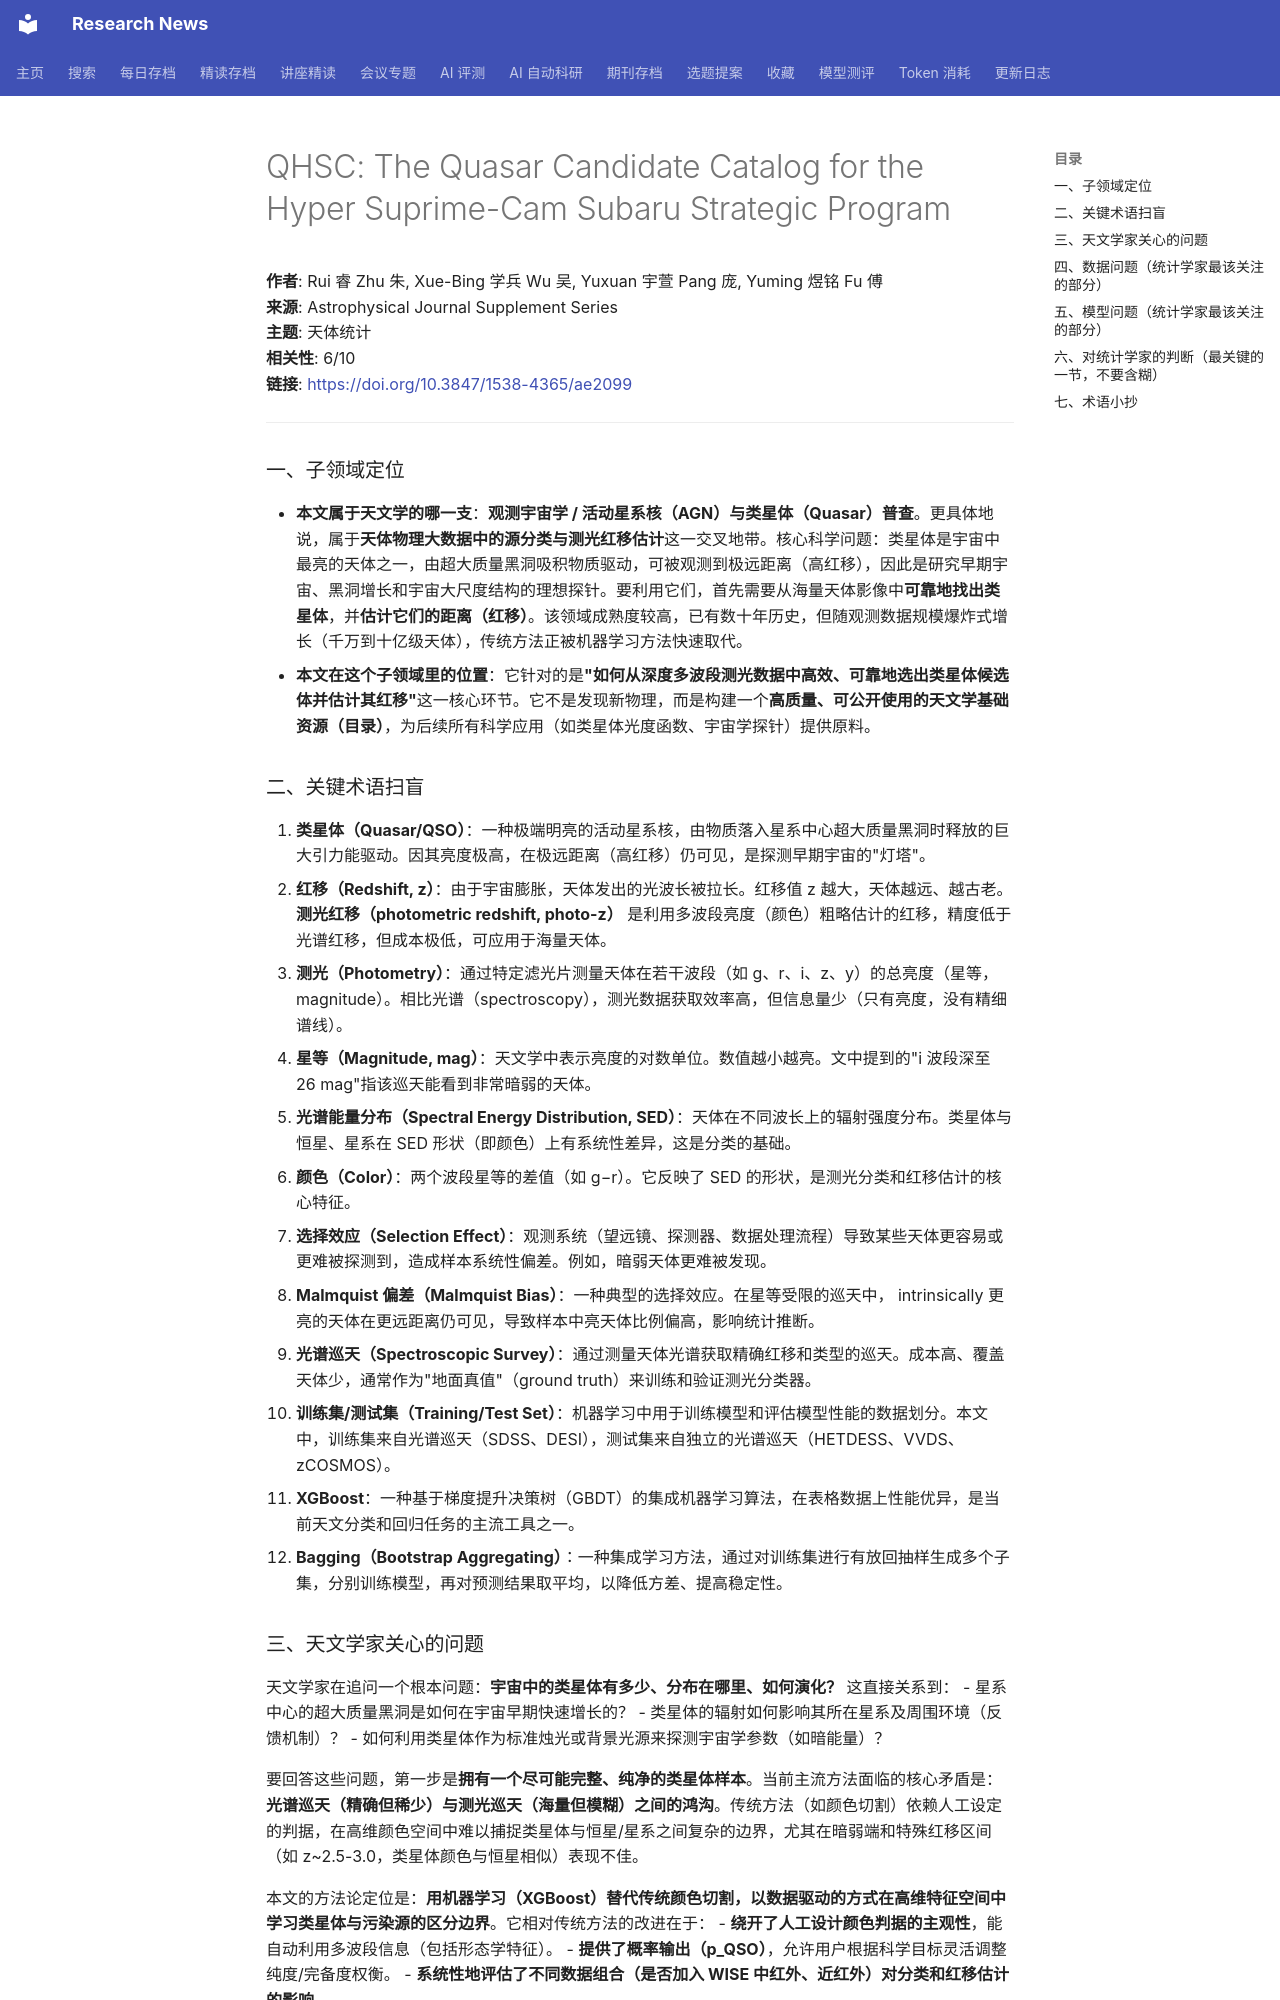

repository: cxy0714/research-news · page: deep_reads/2026-05-24-10.3847_1538-4365_ae2099/index.html · generator: mkdocs

# QHSC: The Quasar Candidate Catalog for the Hyper Suprime-Cam Subaru Strategic Program

**作者**: Rui 睿 Zhu 朱, Xue-Bing 学兵 Wu 吴, Yuxuan 宇萱 Pang 庞, Yuming 煜铭 Fu 傅  
**来源**: Astrophysical Journal Supplement Series  
**主题**: 天体统计  
**相关性**: 6/10  
**链接**: <https://doi.org/10.3847/1538-4365/ae2099>

---

### 一、子领域定位

- **本文属于天文学的哪一支**：**观测宇宙学 / 活动星系核（AGN）与类星体（Quasar）普查**。更具体地说，属于**天体物理大数据中的源分类与测光红移估计**这一交叉地带。核心科学问题：类星体是宇宙中最亮的天体之一，由超大质量黑洞吸积物质驱动，可被观测到极远距离（高红移），因此是研究早期宇宙、黑洞增长和宇宙大尺度结构的理想探针。要利用它们，首先需要从海量天体影像中**可靠地找出类星体**，并**估计它们的距离（红移）**。该领域成熟度较高，已有数十年历史，但随观测数据规模爆炸式增长（千万到十亿级天体），传统方法正被机器学习方法快速取代。
- **本文在这个子领域里的位置**：它针对的是**"如何从深度多波段测光数据中高效、可靠地选出类星体候选体并估计其红移"**这一核心环节。它不是发现新物理，而是构建一个**高质量、可公开使用的天文学基础资源（目录）**，为后续所有科学应用（如类星体光度函数、宇宙学探针）提供原料。

### 二、关键术语扫盲

1. **类星体（Quasar/QSO）**：一种极端明亮的活动星系核，由物质落入星系中心超大质量黑洞时释放的巨大引力能驱动。因其亮度极高，在极远距离（高红移）仍可见，是探测早期宇宙的"灯塔"。
2. **红移（Redshift, z）**：由于宇宙膨胀，天体发出的光波长被拉长。红移值 z 越大，天体越远、越古老。**测光红移（photometric redshift, photo-z）** 是利用多波段亮度（颜色）粗略估计的红移，精度低于光谱红移，但成本极低，可应用于海量天体。
3. **测光（Photometry）**：通过特定滤光片测量天体在若干波段（如 g、r、i、z、y）的总亮度（星等，magnitude）。相比光谱（spectroscopy），测光数据获取效率高，但信息量少（只有亮度，没有精细谱线）。
4. **星等（Magnitude, mag）**：天文学中表示亮度的对数单位。数值越小越亮。文中提到的"i 波段深至 26 mag"指该巡天能看到非常暗弱的天体。
5. **光谱能量分布（Spectral Energy Distribution, SED）**：天体在不同波长上的辐射强度分布。类星体与恒星、星系在 SED 形状（即颜色）上有系统性差异，这是分类的基础。
6. **颜色（Color）**：两个波段星等的差值（如 g−r）。它反映了 SED 的形状，是测光分类和红移估计的核心特征。
7. **选择效应（Selection Effect）**：观测系统（望远镜、探测器、数据处理流程）导致某些天体更容易或更难被探测到，造成样本系统性偏差。例如，暗弱天体更难被发现。
8. **Malmquist 偏差（Malmquist Bias）**：一种典型的选择效应。在星等受限的巡天中， intrinsically 更亮的天体在更远距离仍可见，导致样本中亮天体比例偏高，影响统计推断。
9. **光谱巡天（Spectroscopic Survey）**：通过测量天体光谱获取精确红移和类型的巡天。成本高、覆盖天体少，通常作为"地面真值"（ground truth）来训练和验证测光分类器。
10. **训练集/测试集（Training/Test Set）**：机器学习中用于训练模型和评估模型性能的数据划分。本文中，训练集来自光谱巡天（SDSS、DESI），测试集来自独立的光谱巡天（HETDESS、VVDS、zCOSMOS）。
11. **XGBoost**：一种基于梯度提升决策树（GBDT）的集成机器学习算法，在表格数据上性能优异，是当前天文分类和回归任务的主流工具之一。
12. **Bagging（Bootstrap Aggregating）**：一种集成学习方法，通过对训练集进行有放回抽样生成多个子集，分别训练模型，再对预测结果取平均，以降低方差、提高稳定性。

### 三、天文学家关心的问题

天文学家在追问一个根本问题：**宇宙中的类星体有多少、分布在哪里、如何演化？** 这直接关系到：
- 星系中心的超大质量黑洞是如何在宇宙早期快速增长的？
- 类星体的辐射如何影响其所在星系及周围环境（反馈机制）？
- 如何利用类星体作为标准烛光或背景光源来探测宇宙学参数（如暗能量）？

要回答这些问题，第一步是**拥有一个尽可能完整、纯净的类星体样本**。当前主流方法面临的核心矛盾是：**光谱巡天（精确但稀少）与测光巡天（海量但模糊）之间的鸿沟**。传统方法（如颜色切割）依赖人工设定的判据，在高维颜色空间中难以捕捉类星体与恒星/星系之间复杂的边界，尤其在暗弱端和特殊红移区间（如 z~2.5-3.0，类星体颜色与恒星相似）表现不佳。

本文的方法论定位是：**用机器学习（XGBoost）替代传统颜色切割，以数据驱动的方式在高维特征空间中学习类星体与污染源的区分边界**。它相对传统方法的改进在于：
- **绕开了人工设计颜色判据的主观性**，能自动利用多波段信息（包括形态学特征）。
- **提供了概率输出（p_QSO）**，允许用户根据科学目标灵活调整纯度/完备度权衡。
- **系统性地评估了不同数据组合（是否加入 WISE 中红外、近红外）对分类和红移估计的影响**。
